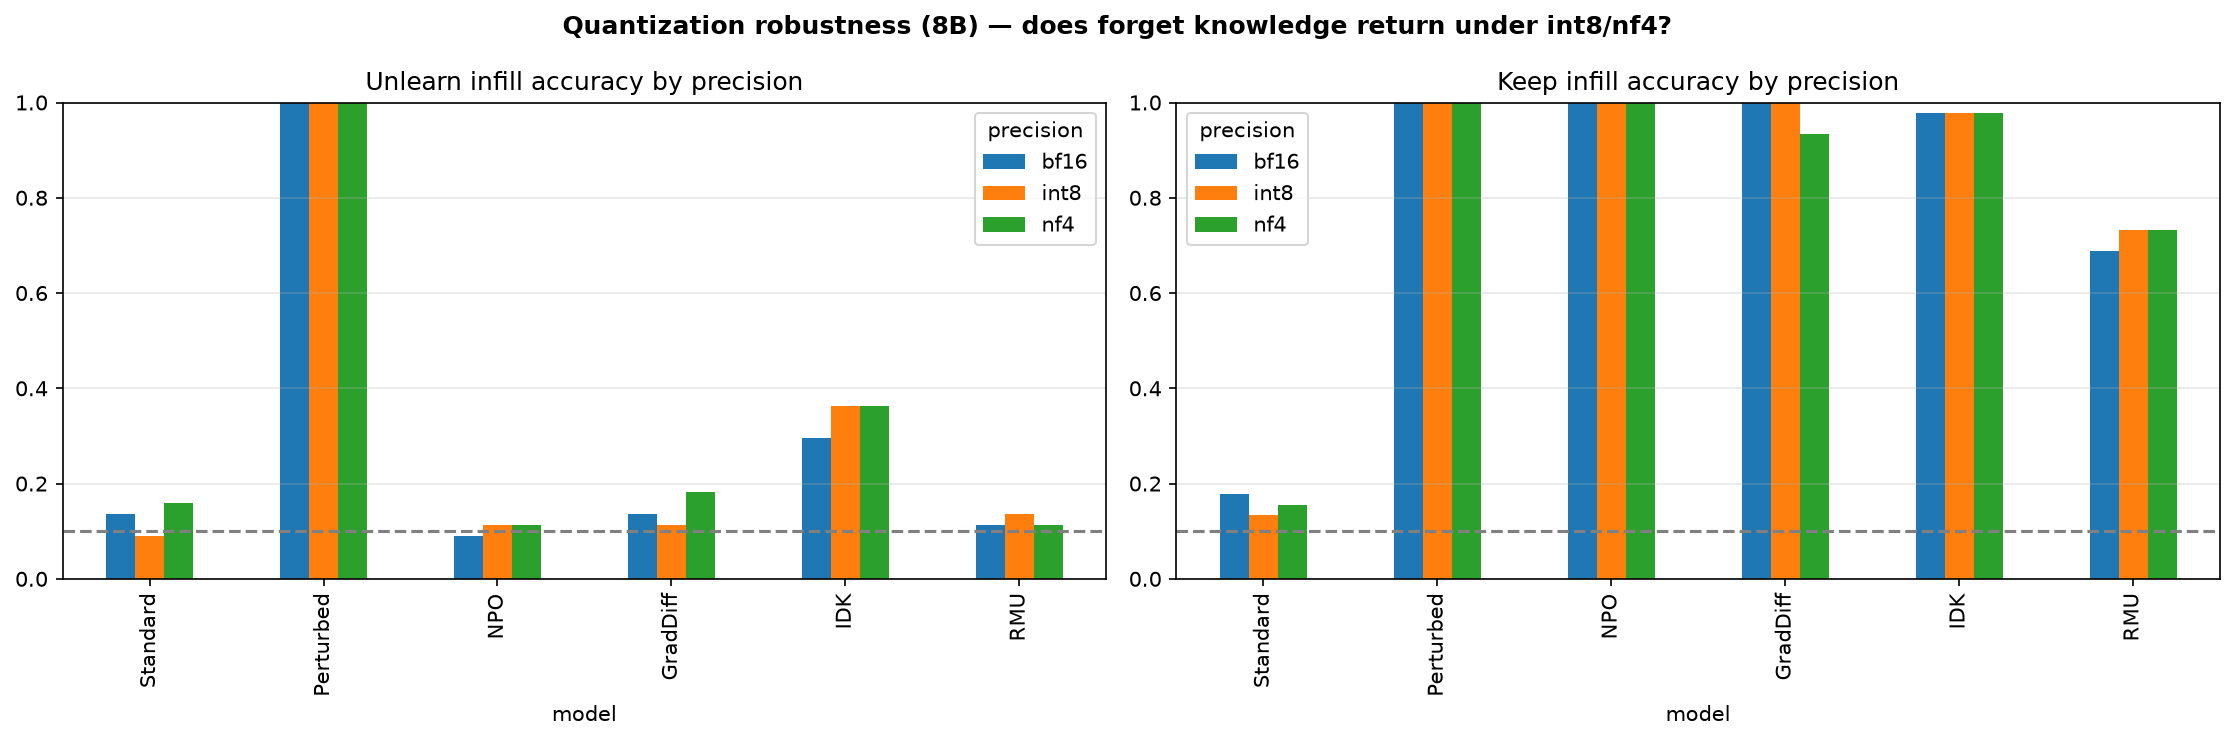

Values plotted in this chart, from the file beside it:
model, precision, Unlearn, Keep
Standard, bf16, 0.1364, 0.1778
Standard, int8, 0.09091, 0.1333
Standard, nf4, 0.1591, 0.1556
Perturbed, bf16, 1.0, 1.0
Perturbed, int8, 1.0, 1.0
Perturbed, nf4, 1.0, 1.0
NPO, bf16, 0.09091, 1.0
NPO, int8, 0.1136, 1.0
NPO, nf4, 0.1136, 1.0
GradDiff, bf16, 0.1364, 1.0
GradDiff, int8, 0.1136, 1.0
GradDiff, nf4, 0.1818, 0.9333
IDK, bf16, 0.2955, 0.9778
IDK, int8, 0.3636, 0.9778
IDK, nf4, 0.3636, 0.9778
RMU, bf16, 0.1136, 0.6889
RMU, int8, 0.1364, 0.7333
RMU, nf4, 0.1136, 0.7333
